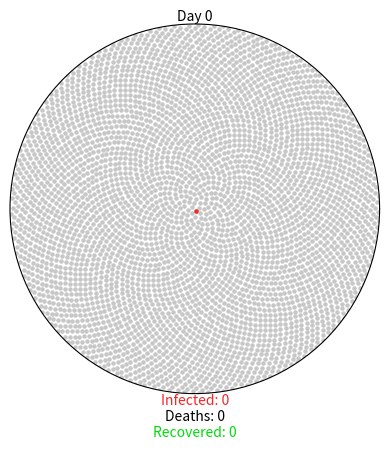

Reproduce this figure in Python.
import matplotlib.pyplot as plt
import matplotlib.animation as ani
import numpy as np

GREY = (0.78, 0.78, 0.78)  # Healthy
RED = (0.96, 0.15, 0.15)   # Infected
GREEN = (0, 0.86, 0.03)    # Recovered
BLACK = (0, 0, 0)          # Dead

Covid_Settings = {
    "r0": 2.28,
    "incubation": 5,
    "percent_mild": 0.8,
    "mild_recovery": (7, 14),
    "percent_strong": 0.2,
    "strong_recovery": (21, 42),
    "strong_death": (14, 56),
    "fatality_rate": 0.034,
    "serial_interval": 7
}


class Virus():
    def __init__(self, params):
        # create visual
        self.fig = plt.figure()
        self.axes = self.fig.add_subplot(111, projection="polar")
        self.axes.grid(False)
        self.axes.set_xticklabels([])
        self.axes.set_yticklabels([])
        self.axes.set_ylim(0, 1)

        # create text
        self.day_text = self.axes.annotate(
            "Day 0", xy=[np.pi / 2, 1], ha="center", va="bottom")
        self.infected_text = self.axes.annotate(
            "Infected: 0", xy=[3 * np.pi / 2, 1], ha="center", va="top", color=RED)
        self.deaths_text = self.axes.annotate(
            "\nDeaths: 0", xy=[3 * np.pi / 2, 1], ha="center", va="top", color=BLACK)
        self.recovered_text = self.axes.annotate(
            "\n\nRecovered: 0", xy=[3 * np.pi / 2, 1], ha="center", va="top", color=GREEN)

        # create variables
        self.day = 0
        self.total_num_infected = 0
        self.num_currently_infected = 0
        self.num_recovered = 0
        self.num_deaths = 0
        self.r0 = params["r0"]
        self.percent_mild = params["percent_mild"]
        self.percent_strong = params["percent_strong"]
        self.fatality_rate = params["fatality_rate"]
        self.serial_interval = params["serial_interval"]

        self.mild_fast = params["incubation"] + params["mild_recovery"][0]
        self.mild_slow = params["incubation"] + params["mild_recovery"][1]
        self.strong_fast = params["incubation"] + params["strong_recovery"][0]
        self.strong_slow = params["incubation"] + params["strong_recovery"][1]
        self.death_fast = params["incubation"] + params["strong_death"][0]
        self.death_slow = params["incubation"] + params["strong_death"][1]

        self.mild = {i: {"thetas": [], "rs": []} for i in range(self.mild_fast, 365)}
        self.strong = {
            "recovery": {i: {"thetas": [], "rs": []} for i in range(self.strong_fast, 365)},
            "death": {i: {"thetas": [], "rs": []} for i in range(self.death_fast, 365)}
        }

        self.exposed_before = 0
        self.exposed_after = 1

        self.starting_population()


    def starting_population(self):
        population = 4200
        self.num_currently_infected = 1
        self.total_num_infected = 1
        indices = np.arange(0, population) + 0.5
        self.thetas = np.pi * (1 + 5**0.5) * indices
        self.rs = np.sqrt(indices / population)
        self.plot = self.axes.scatter(self.thetas, self.rs, s=5, color=GREY)
        # assign patient zero
        self.axes.scatter(self.thetas[0], self.rs[0], s=5, color=RED)
        self.mild[self.mild_fast]["thetas"].append(self.thetas[0])
        self.mild[self.mild_fast]["rs"].append(self.rs[0])


    def spread_virus(self, i):
        self.exposed_before = self.exposed_after
        if self.day % self.serial_interval == 0 and self.exposed_before < 4200:
            self.num_new_infected = round(self.r0 * self.total_num_infected)
            self.exposed_after += round(self.num_new_infected * 1.1)
            if self.exposed_after > 4200:
                self.num_new_infected = round((4200 - self.exposed_before) * 0.9)
                self.exposed_after = 4200
            self.num_currently_infected += self.num_new_infected
            self.total_num_infected += self.num_new_infected
            self.new_infected_indices = list(
                np.random.choice(
                    range(self.exposed_before, self.exposed_after),
                    self.num_new_infected,
                    replace=False))
            thetas = [self.thetas[i] for i in self.new_infected_indices]
            rs = [self.rs[i] for i in self.new_infected_indices]
            self.anim.event_source.stop()
            if len(self.new_infected_indices) > 24:
                size_list = round(len(self.new_infected_indices) / 24)
                theta_chunks = list(self.chunks(thetas, size_list))
                r_chunks = list(self.chunks(rs, size_list))
                self.anim2 = ani.FuncAnimation(
                    self.fig,
                    self.one_by_one,
                    interval=50,
                    frames=len(theta_chunks),
                    fargs=(theta_chunks, r_chunks, RED))
            else:
                self.anim2 = ani.FuncAnimation(
                    self.fig,
                    self.one_by_one,
                    interval=50,
                    frames=len(thetas),
                    fargs=(thetas, rs, RED))
            self.assign_symptoms()

        self.day += 1

        self.update_status()
        self.update_text()


    def one_by_one(self, i, thetas, rs, color):
        self.axes.scatter(thetas[i], rs[i], s=5, color=color)
        if i == (len(thetas) - 1):
            self.anim2.event_source.stop()
            self.anim.event_source.start()


    def chunks(self, a_list, n):
        for i in range(0, len(a_list), n):
            yield a_list[i:i + n]


    def assign_symptoms(self):
        num_mild = round(self.percent_mild * self.num_new_infected)
        num_strong = round(self.percent_strong * self.num_new_infected)
        # choose random subset of newly infected to have mild symptoms
        self.mild_indices = np.random.choice(self.new_infected_indices, num_mild, replace=False)
        # assign the rest strong symptoms, either resulting in recovery or death
        remaining_indices = [i for i in self.new_infected_indices if i not in self.mild_indices]
        percent_strong_recovery = 1 - (self.fatality_rate / self.percent_strong)
        num_strong_recovery = round(percent_strong_recovery * num_strong)
        self.strong_indices = []
        self.death_indices = []
        if remaining_indices:
            self.strong_indices = np.random.choice(remaining_indices, num_strong_recovery, replace=False)
            self.death_indices = [i for i in remaining_indices if i not in self.strong_indices]

        # assign recovery/death day
        low = self.day + self.mild_fast
        high = self.day + self.mild_slow
        for mild in self.mild_indices:
            recovery_day = np.random.randint(low, high)
            mild_theta = self.thetas[mild]
            mild_r = self.rs[mild]
            self.mild[recovery_day]["thetas"].append(mild_theta)
            self.mild[recovery_day]["rs"].append(mild_r)
        low = self.day + self.strong_fast
        high = self.day + self.strong_slow
        for recovery in self.strong_indices:
            recovery_day = np.random.randint(low, high)
            recovery_theta = self.thetas[recovery]
            recovery_r = self.rs[recovery]
            self.strong["recovery"][recovery_day]["thetas"].append(recovery_theta)
            self.strong["recovery"][recovery_day]["rs"].append(recovery_r)
        low = self.day + self.death_fast
        high = self.day + self.death_slow
        for death in self.death_indices:
            death_day = np.random.randint(low, high)
            death_theta = self.thetas[death]
            death_r = self.rs[death]
            self.strong["death"][death_day]["thetas"].append(death_theta)
            self.strong["death"][death_day]["rs"].append(death_r)


    def update_status(self):
        if self.day >= self.mild_fast:
            mild_thetas = self.mild[self.day]["thetas"]
            mild_rs = self.mild[self.day]["rs"]
            self.axes.scatter(mild_thetas, mild_rs, s=5, color=GREEN)
            self.num_recovered += len(mild_thetas)
            self.num_currently_infected -= len(mild_thetas)
        if self.day >= self.strong_fast:
            rec_thetas = self.strong["recovery"][self.day]["thetas"]
            rec_rs = self.strong["recovery"][self.day]["rs"]
            self.axes.scatter(rec_thetas, rec_rs, s=5, color=GREEN)
            self.num_recovered += len(rec_thetas)
            self.num_currently_infected -= len(rec_thetas)
        if self.day >= self.death_fast:
            death_thetas = self.strong["death"][self.day]["thetas"]
            death_rs = self.strong["death"][self.day]["rs"]
            self.axes.scatter(death_thetas, death_rs, s=5, color=BLACK)
            self.num_deaths += len(death_thetas)
            self.num_currently_infected -= len(death_thetas)


    def update_text(self):
        self.day_text.set_text("Day {}".format(self.day))
        self.infected_text.set_text("Infected: {}".format(self.num_currently_infected))
        self.deaths_text.set_text("\nDeaths: {}".format(self.num_deaths))
        self.recovered_text.set_text("\n\nRecovered: {}".format(self.num_recovered))


    def gen(self):
        while self.num_deaths + self.num_recovered < self.total_num_infected:
            yield


    def animate(self):
        self.anim = ani.FuncAnimation(
            self.fig,
            self.spread_virus,
            frames=self.gen,
            repeat=True)


def main():
    coronavirus = Virus(Covid_Settings)
    coronavirus.animate()
    plt.show()


if __name__ == "__main__":
    main()